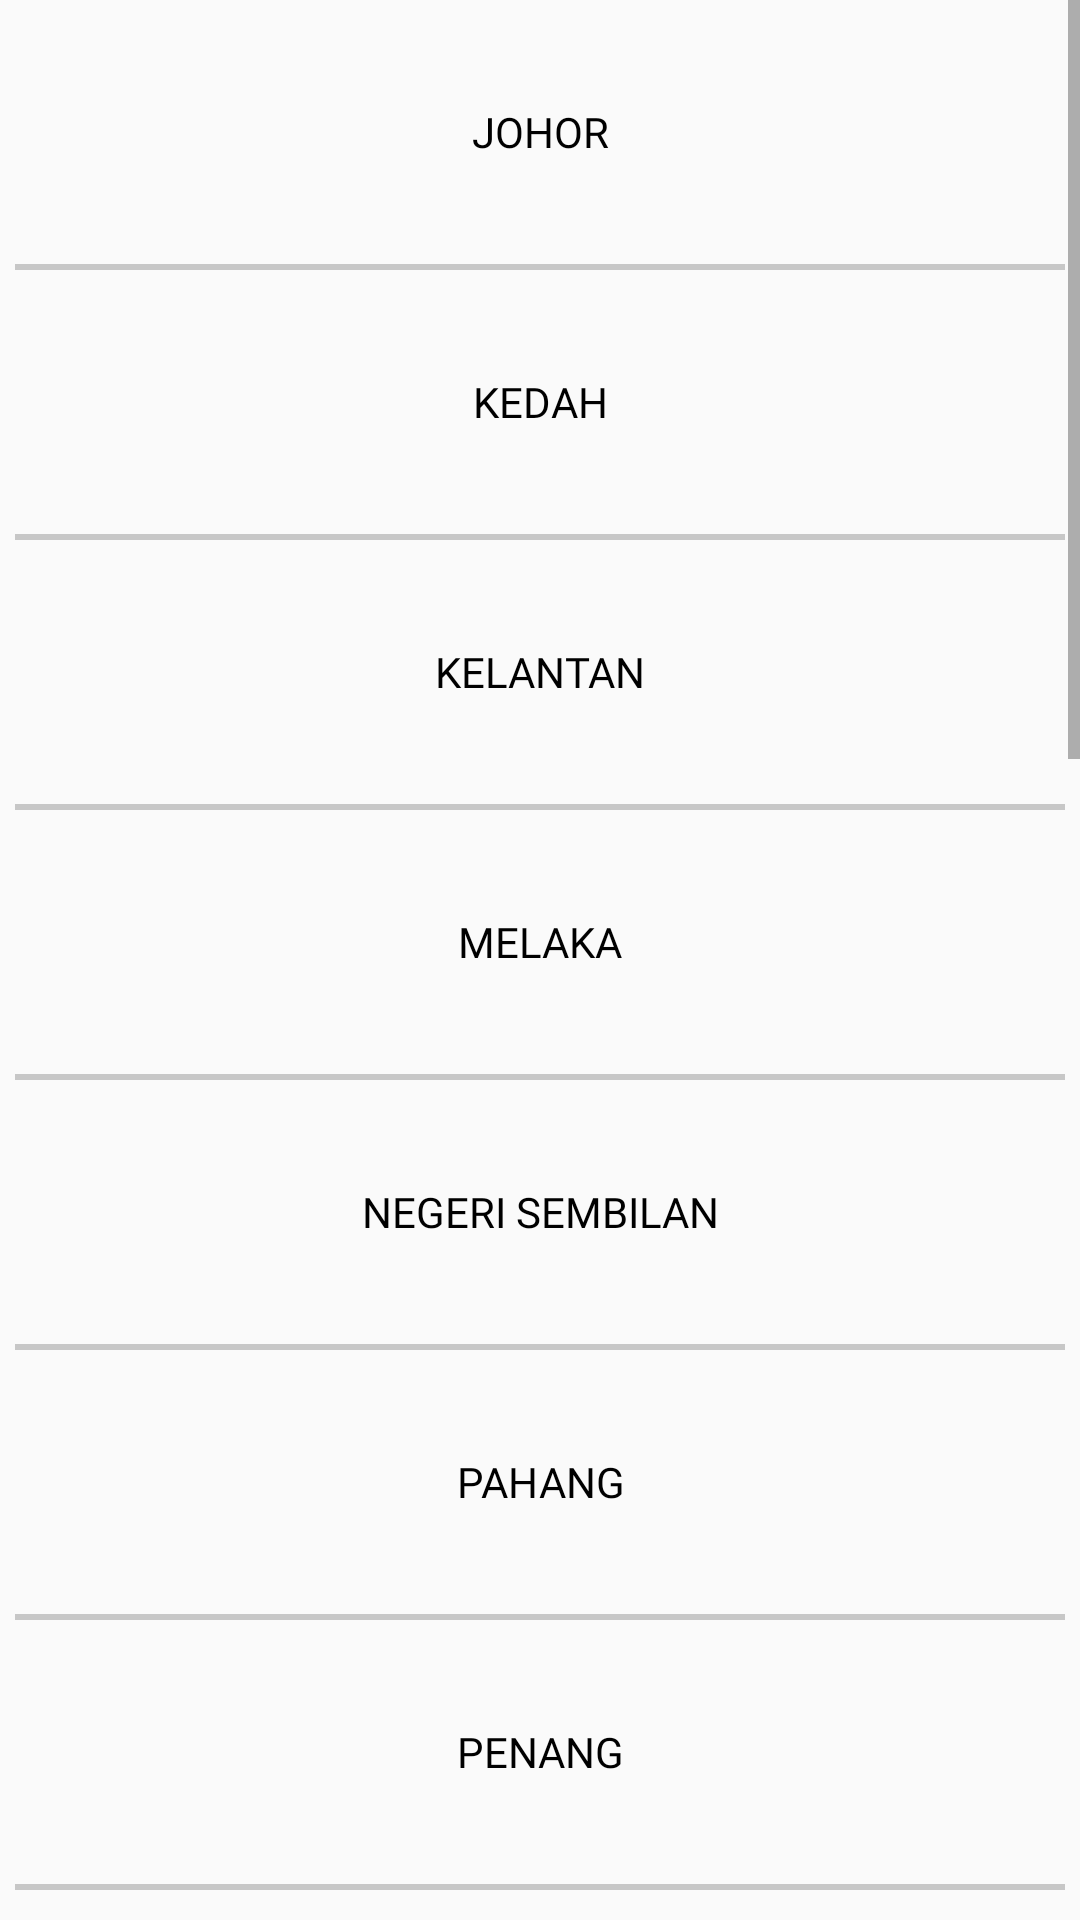

Write the Android layout XML for this screen, with the resource values it uses.
<!-- AndroidManifest.xml: application theme AppTheme -->
<!-- res/layout/choice_water.xml -->
<?xml version="1.0" encoding="utf-8"?>
<ScrollView xmlns:android="http://schemas.android.com/apk/res/android"
    android:layout_width="fill_parent"
    android:layout_height="fill_parent">

    <LinearLayout xmlns:android="http://schemas.android.com/apk/res/android"
        android:layout_width="match_parent"
        android:layout_height="match_parent"
        android:orientation="vertical">

        <TextView
            android:id="@+id/johor"
            style="@style/CategoryStyle"
            android:fontFamily="@font/roboto"
            android:gravity="center"
            android:text="JOHOR"
            android:textColor="@android:color/black" />

        <View
            android:layout_width="350dp"
            android:layout_height="2dp"
            android:layout_gravity="center"
            android:background="#C7C7C7" />

        <TextView
            android:id="@+id/kedah"
            style="@style/CategoryStyle"
            android:fontFamily="@font/roboto"
            android:gravity="center"
            android:text="KEDAH"
            android:textColor="@android:color/black" />

        <View
            android:layout_width="350dp"
            android:layout_height="2dp"
            android:layout_gravity="center"
            android:background="#C7C7C7" />

        <TextView
            android:id="@+id/kelantan"
            style="@style/CategoryStyle"
            android:fontFamily="@font/roboto"
            android:gravity="center"
            android:text="KELANTAN"
            android:textColor="@android:color/black" />

        <View
            android:layout_width="350dp"
            android:layout_height="2dp"
            android:layout_gravity="center"
            android:background="#C7C7C7" />

        <TextView
            android:id="@+id/melaka"
            style="@style/CategoryStyle"
            android:fontFamily="@font/roboto"
            android:gravity="center"
            android:text="MELAKA"
            android:textColor="@android:color/black" />

        <View
            android:layout_width="350dp"
            android:layout_height="2dp"
            android:layout_gravity="center"
            android:background="#C7C7C7" />

        <TextView
            android:id="@+id/negeri_sembilan"
            style="@style/CategoryStyle"
            android:fontFamily="@font/roboto"
            android:gravity="center"
            android:text="NEGERI SEMBILAN"
            android:textColor="@android:color/black" />

        <View
            android:layout_width="350dp"
            android:layout_height="2dp"
            android:layout_gravity="center"
            android:background="#C7C7C7" />

        <TextView
            android:id="@+id/pahang"
            style="@style/CategoryStyle"
            android:fontFamily="@font/roboto"
            android:gravity="center"
            android:text="PAHANG"
            android:textColor="@android:color/black" />

        <View
            android:layout_width="350dp"
            android:layout_height="2dp"
            android:layout_gravity="center"
            android:background="#C7C7C7" />

        <TextView
            android:id="@+id/penang"
            style="@style/CategoryStyle"
            android:fontFamily="@font/roboto"
            android:gravity="center"
            android:text="PENANG"
            android:textColor="@android:color/black" />

        <View
            android:layout_width="350dp"
            android:layout_height="2dp"
            android:layout_gravity="center"
            android:background="#C7C7C7" />

        <TextView
            android:id="@+id/perak"
            style="@style/CategoryStyle"
            android:fontFamily="@font/roboto"
            android:gravity="center"
            android:text="PERAK"
            android:textColor="@android:color/black" />

        <View
            android:layout_width="350dp"
            android:layout_height="2dp"
            android:layout_gravity="center"
            android:background="#C7C7C7" />

        <TextView
            android:id="@+id/perlis"
            style="@style/CategoryStyle"
            android:fontFamily="@font/roboto"
            android:gravity="center"
            android:text="PERLIS"
            android:textColor="@android:color/black" />

        <View
            android:layout_width="350dp"
            android:layout_height="2dp"
            android:layout_gravity="center"
            android:background="#C7C7C7" />

        <TextView
            android:id="@+id/selangor"
            style="@style/CategoryStyle"
            android:fontFamily="@font/roboto"
            android:gravity="center"
            android:text="SELANGOR | KUALA LUMPUR | PUTRAJAYA"
            android:textColor="@android:color/black" />

        <View
            android:layout_width="350dp"
            android:layout_height="2dp"
            android:layout_gravity="center"
            android:background="#C7C7C7" />

        <TextView
            android:id="@+id/terengganu"
            style="@style/CategoryStyle"
            android:fontFamily="@font/roboto"
            android:gravity="center"
            android:text="TERENGGANU"
            android:textColor="@android:color/black" />

        <View
            android:layout_width="350dp"
            android:layout_height="2dp"
            android:layout_gravity="center"
            android:background="#C7C7C7" />

        <TextView
            android:id="@+id/sarawak"
            style="@style/CategoryStyle"
            android:fontFamily="@font/roboto"
            android:gravity="center"
            android:text="SARAWAK"
            android:textColor="@android:color/black" />

        <View
            android:layout_width="350dp"
            android:layout_height="2dp"
            android:layout_gravity="center"
            android:background="#C7C7C7" />

        <TextView
            android:id="@+id/kuching"
            style="@style/CategoryStyle"
            android:fontFamily="@font/roboto"
            android:gravity="center"
            android:text="SARAWAK KUCHING"
            android:textColor="@android:color/black" />

        <View
            android:layout_width="350dp"
            android:layout_height="2dp"
            android:layout_gravity="center"
            android:background="#C7C7C7" />

        <TextView
            android:id="@+id/sibu"
            style="@style/CategoryStyle"
            android:fontFamily="@font/roboto"
            android:gravity="center"
            android:text="SARAWAK SIBU"
            android:textColor="@android:color/black" />

        <View
            android:layout_width="350dp"
            android:layout_height="2dp"
            android:layout_gravity="center"
            android:background="#C7C7C7" />

        <TextView
            android:id="@+id/miri"
            style="@style/CategoryStyle"
            android:fontFamily="@font/roboto"
            android:gravity="center"
            android:text="SARAWAK SRI AMAN | MIRI | LIMBING | SARIKEI | KAPIT"
            android:textColor="@android:color/black" />

        <View
            android:layout_width="350dp"
            android:layout_height="2dp"
            android:layout_gravity="center"
            android:background="#C7C7C7" />

        <TextView
            android:id="@+id/bintulu"
            style="@style/CategoryStyle"
            android:fontFamily="@font/roboto"
            android:gravity="center"
            android:text="SARAWAK BINTULU"
            android:textColor="@android:color/black" />

        <View
            android:layout_width="350dp"
            android:layout_height="2dp"
            android:layout_gravity="center"
            android:background="#C7C7C7" />


        <TextView
            android:id="@+id/sabah"
            style="@style/CategoryStyle"
            android:fontFamily="@font/roboto"
            android:gravity="center"
            android:text="SABAH"
            android:textColor="@android:color/black" />

        <View
            android:layout_width="350dp"
            android:layout_height="2dp"
            android:layout_gravity="center"
            android:background="#C7C7C7" />

        <TextView
            android:id="@+id/labuan"
            style="@style/CategoryStyle"
            android:fontFamily="@font/roboto"
            android:gravity="center"
            android:text="LABUAN"
            android:textColor="@android:color/black" />

        <View
            android:layout_width="350dp"
            android:layout_height="2dp"
            android:layout_gravity="center"
            android:background="#C7C7C7" />

    </LinearLayout>
</ScrollView>
<!-- resources referenced by this layout -->
<resources>
  <style name="CategoryStyle">
          <item name="android:layout_width">match_parent</item>
          <item name="android:layout_height">88dp</item>
          <item name="android:gravity">center_vertical</item>
          <item name="android:padding">16dp</item>
          <item name="android:textAppearance">?android:textAppearanceSmall</item>
      </style>
  <style name="AppTheme" parent="Theme.AppCompat.Light.DarkActionBar">
          
          <item name="colorPrimary">@color/colorPrimary</item>
          <item name="colorPrimaryDark">@color/colorPrimaryDark</item>
          <item name="colorAccent">@color/colorAccent</item>
      </style>
  <color name="colorPrimary">#fab109</color>
  <color name="colorPrimaryDark">#fa9f07</color>
  <color name="colorAccent">#e7313d</color>
</resources>
